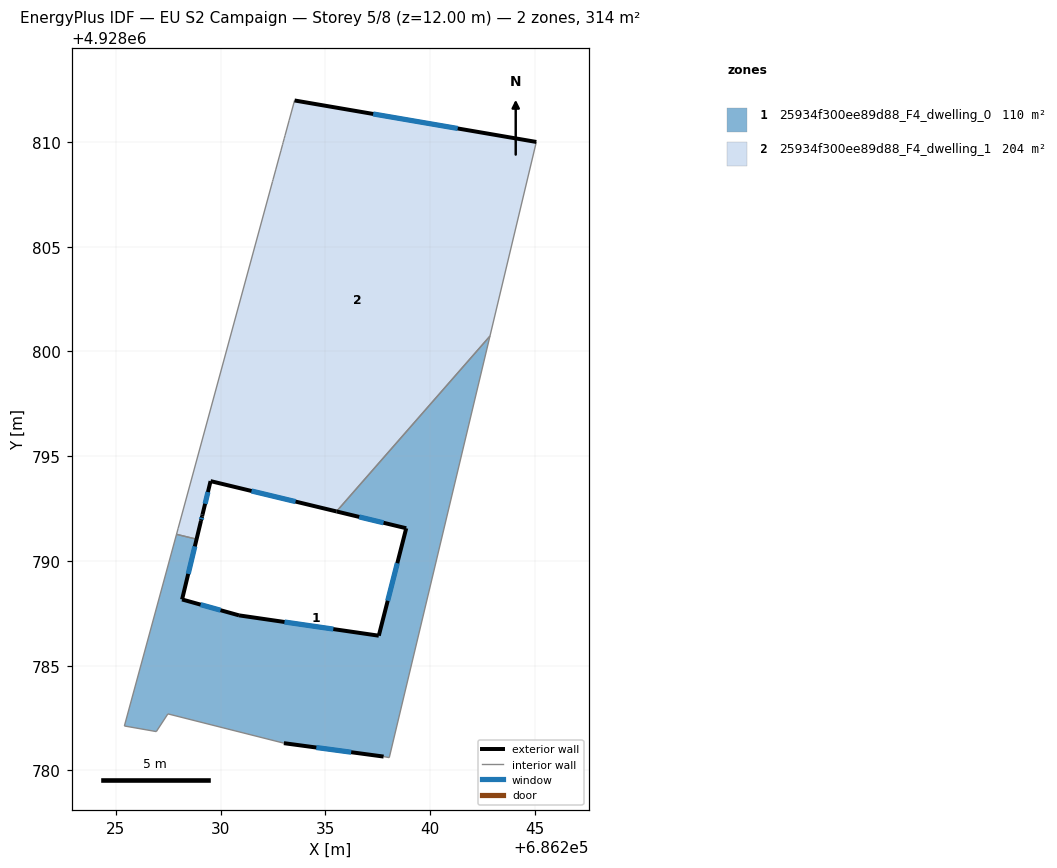
=== STOREY PLAN SPEC (per zone: floor XY polygon, exterior-wall plan segments, windows/doors) ===
zone 1: 25934f300ee89d88_F4_dwelling_0  (109.7 m²)
  floor: (686242.86, 4928800.73) (686238.05, 4928780.61) (686237.78, 4928780.66) (686233.02, 4928781.30) (686227.48, 4928782.70) (686226.93, 4928781.85) (686225.40, 4928782.12) (686227.89, 4928791.27) (686228.85, 4928791.04) (686228.92, 4928791.33) (686229.06, 4928791.91) (686228.16, 4928788.16) (686230.88, 4928787.40) (686237.55, 4928786.43) (686238.86, 4928791.56) (686235.53, 4928792.36)
  exterior wall: (686230.88, 4928787.40) – (686228.16, 4928788.16)  [2.8 m]
    window: (686229.99, 4928787.65) – (686229.04, 4928787.91)  [1.0 m²]
  exterior wall: (686237.55, 4928786.43) – (686230.88, 4928787.40)  [6.7 m]
    window: (686235.38, 4928786.75) – (686233.05, 4928787.08)  [2.5 m²]
  exterior wall: (686238.86, 4928791.56) – (686237.55, 4928786.43)  [5.3 m]
    window: (686238.43, 4928789.89) – (686237.98, 4928788.10)  [1.9 m²]
  exterior wall: (686235.53, 4928792.36) – (686238.86, 4928791.56)  [3.4 m]
    window: (686236.61, 4928792.10) – (686237.78, 4928791.82)  [1.3 m²]
  exterior wall: (686233.02, 4928781.30) – (686237.78, 4928780.66)  [4.8 m]
    window: (686234.57, 4928781.09) – (686236.23, 4928780.87)  [1.8 m²]
  exterior wall: (686228.16, 4928788.16) – (686229.06, 4928791.91)  [3.9 m]
    window: (686228.45, 4928789.38) – (686228.77, 4928790.69)  [1.4 m²]
  interior walls: 10
zone 2: 25934f300ee89d88_F4_dwelling_1  (204.5 m²)
  floor: (686245.07, 4928810.00) (686242.86, 4928800.73) (686235.53, 4928792.36) (686229.52, 4928793.81) (686229.13, 4928792.21) (686229.12, 4928792.14) (686229.06, 4928791.91) (686228.92, 4928791.33) (686228.85, 4928791.04) (686227.89, 4928791.27) (686227.97, 4928791.56) (686232.48, 4928808.11) (686232.50, 4928808.20) (686232.64, 4928808.70) (686232.79, 4928809.28) (686232.88, 4928809.57) (686232.95, 4928809.87) (686232.98, 4928809.97) (686233.03, 4928810.16) (686233.07, 4928810.31) (686233.27, 4928811.03) (686233.53, 4928811.98)
  exterior wall: (686245.07, 4928810.00) – (686233.53, 4928811.98)  [11.7 m]
    window: (686241.32, 4928810.64) – (686237.28, 4928811.34)  [4.3 m²]
  exterior wall: (686229.52, 4928793.81) – (686235.53, 4928792.36)  [6.2 m]
    window: (686231.47, 4928793.34) – (686233.58, 4928792.83)  [2.3 m²]
  exterior wall: (686229.13, 4928792.21) – (686229.52, 4928793.81)  [1.6 m]
    window: (686229.26, 4928792.73) – (686229.39, 4928793.29)  [0.6 m²]
  exterior wall: (686229.12, 4928792.14) – (686229.13, 4928792.21)  [0.1 m]
  exterior wall: (686229.06, 4928791.91) – (686229.12, 4928792.14)  [0.2 m]
    window: (686229.08, 4928791.99) – (686229.10, 4928792.06)  [0.1 m²]
  interior walls: 17

=== DERIVED (storey summary) ===
Building: EU S2 Campaign
Storey: 5 of 8  (floor level z = 12.00 m)
Storey gross floor area: 314.2 m²
Zones on this storey: 2
  - 25934f300ee89d88_F4_dwelling_0: floor 109.7 m²; exterior wall 26.9 m (80.8 m²); 6 window(s) 9.9 m²; WWR 12.2%
  - 25934f300ee89d88_F4_dwelling_1: floor 204.5 m²; exterior wall 19.8 m (59.5 m²); 4 window(s) 7.2 m²; WWR 12.2%
Zone adjacency (shared interzone walls):
  - 25934f300ee89d88_F4_dwelling_0 ↔ 25934f300ee89d88_F4_dwelling_1